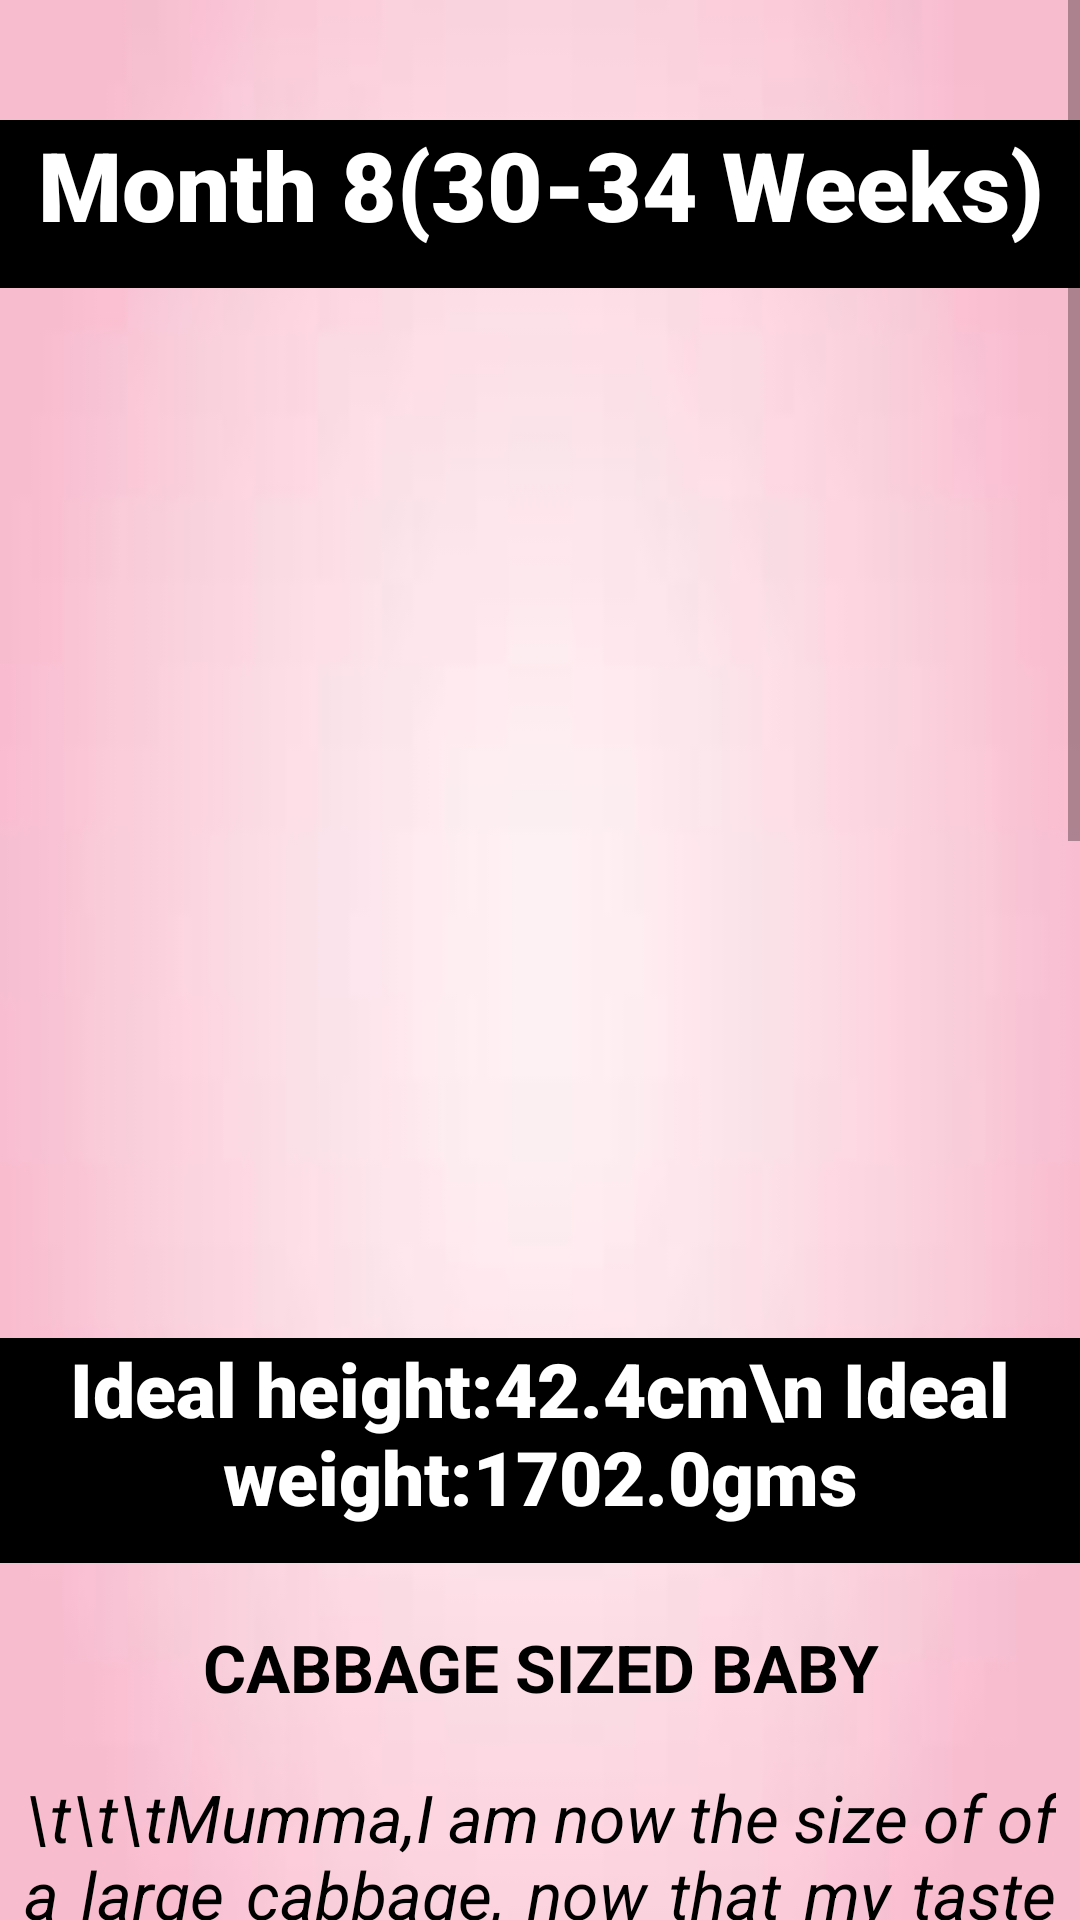

Produce the Android XML layout that renders to this screen, including the resource entries it uses.
<!-- AndroidManifest.xml: application theme Theme.MommyGram -->
<!-- res/layout/activity_b8.xml -->
<?xml version="1.0" encoding="utf-8"?>
<androidx.constraintlayout.widget.ConstraintLayout xmlns:android="http://schemas.android.com/apk/res/android"
    xmlns:app="http://schemas.android.com/apk/res-auto"
    xmlns:tools="http://schemas.android.com/tools"
    android:layout_width="match_parent"
    android:layout_height="match_parent"
    android:background="@drawable/ex_bg"
    tools:context=".b8Activity">

    <ScrollView
        android:layout_width="match_parent"
        android:layout_height="match_parent"
        tools:layout_editor_absoluteX="-171dp"
        tools:layout_editor_absoluteY="47dp">


        <LinearLayout
            android:layout_width="match_parent"
            android:layout_height="match_parent"
            android:orientation="vertical"
            android:weightSum="10"
            app:layout_constraintBaseline_toBaselineOf="parent">

            <View
                android:layout_width="wrap_content"
                android:layout_height="40dp" />

            <TextView
                android:id="@+id/t4"
                android:layout_width="403dp"
                android:layout_height="56dp"
                android:layout_gravity="center_horizontal"
                android:fontFamily="sans-serif-black"
                android:text="Month 8(30-34 Weeks)"
                android:textAlignment="center"
                android:textColor="@color/white"
                android:background="@color/black"
                android:textSize="32sp"
                android:textStyle="bold" />
            <View
                android:layout_width="wrap_content"
                android:layout_height="40dp" />

            <ImageView
                android:id="@+id/b8"
                android:layout_width="281dp"
                android:layout_height="280dp"
                android:layout_gravity="center_horizontal"
                app:srcCompat="@drawable/b8"></ImageView>

            <View
                android:layout_width="wrap_content"
                android:layout_height="30dp" />

            <TextView
                android:id="@+id/t5"
                android:layout_width="403dp"
                android:layout_height="75dp"
                android:layout_gravity="center_horizontal"
                android:fontFamily="sans-serif-black"
                android:text="Ideal height:42.4cm\n Ideal weight:1702.0gms"
                android:textAlignment="center"
                android:textColor="@color/white"
                android:background="@color/black"
                android:textSize="25sp"
                android:textStyle="bold" />

            <View
                android:layout_width="wrap_content"
                android:layout_height="20dp" />
            <TextView
                android:layout_width="344dp"
                android:layout_height="50dp"
                android:layout_gravity="center_horizontal"
                android:justificationMode="inter_word"
                android:text="CABBAGE SIZED BABY"
                android:textAlignment="center"
                android:textColor="@color/black"
                android:textSize="22sp"
                android:textStyle="bold" />

            <TextView
                android:layout_width="344dp"
                android:layout_height="200dp"
                android:layout_gravity="center_horizontal"
                android:justificationMode="inter_word"
                android:text="\t\t\tMumma,I am now the size of of a large cabbage, now that my taste buds are deeloped.
I may acquire a preference for the foods you eat,which I sample when I swallow amniotic fluid."
                android:textAlignment="center"
                android:textColor="@color/black"
                android:textSize="22sp"
                android:textStyle="italic" />

            <TextView
                android:id="@+id/t6"
                android:layout_width="403dp"
                android:layout_height="60dp"
                android:layout_gravity="center_horizontal"
                android:fontFamily="sans-serif-black"
                android:text="My photo in my mom's safe bag"
                android:textAlignment="center"
                android:textColor="@color/white"
                android:background="@color/black"
                android:textSize="25sp"
                android:textStyle="bold" />

            <ImageView
                android:id="@+id/b_s8"
                android:layout_width="281dp"
                android:layout_height="220dp"
                android:layout_gravity="center_horizontal"
                app:srcCompat="@drawable/b_s8"></ImageView>

            <TextView
                android:layout_width="344dp"
                android:layout_height="350dp"
                android:layout_gravity="center_horizontal"
                android:justificationMode="inter_word"
                android:text="\t\t\t The baby continues to mature during this month, adding to fat stores and experiencing a rapid development of the brain. The baby can see at this stage and will begin to kick more. Most of the internal organs and systems are fully developed, but the lungs still need time to mature. By month 8, your baby is close to 18 inches long and can weigh close to 5 lbs!"
                android:textAlignment="center"
                android:textColor="@color/black"
                android:textSize="22sp"
                android:textStyle="italic" />
            <View
                android:layout_width="wrap_content"
                android:layout_height="40dp" />
        </LinearLayout>
    </ScrollView>
</androidx.constraintlayout.widget.ConstraintLayout>
<!-- resources referenced by this layout -->
<resources>
  <color name="black">#FF000000</color>
  <color name="white">#FFFFFFFF</color>
  <!-- drawable ex_bg: jpg bitmap (drawable, 1230 bytes) -->
  <style name="Theme.MommyGram" parent="Theme.AppCompat.Light.NoActionBar">
          
          <item name="colorPrimary">@color/purple_500</item>
          <item name="colorPrimaryDark">@color/purple_700</item>w
          <item name="colorAccent">@color/teal_200</item>
          
      </style>
  <color name="purple_500">#FF6200EE</color>
  <color name="purple_700">#FF3700B3</color>
  <color name="teal_200">#FF03DAC5</color>
</resources>
